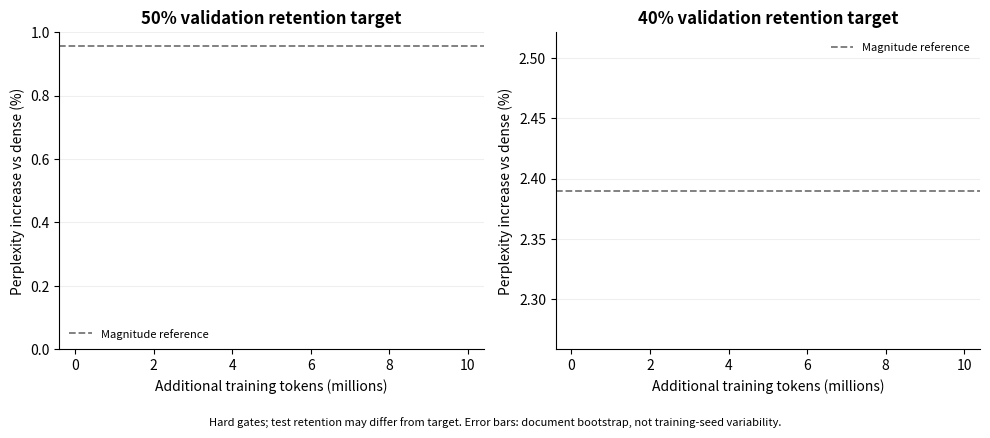

Generate this figure with matplotlib:
"""Quality curves for available validation-calibrated checkpoints."""
import json
from pathlib import Path
import matplotlib
matplotlib.use('Agg')
import matplotlib.pyplot as plt


def main():
    fig,axes=plt.subplots(1,2,figsize=(10,4.4),sharey=False)
    for ax,budget,reference in zip(axes,[50,40],[.9568,2.390]):
        ax.axhline(reference,color='#777777',linestyle='--',lw=1.3,label='Magnitude reference')
        for name,root,initial,color in [
            ('Binary path','e2e-full-v1','native-calibration-v1','#167d8d'),
            ('Hidden state','e2e-hidden-full-v1','hidden-native-calibration-v1','#a54dce')]:
            points=[]
            first=Path(f'artifacts/{initial}/evaluation-{budget}.json')
            if first.exists():points.append((0,json.loads(first.read_text())['overall']))
            for path in sorted(Path(f'artifacts/{root}/budget-{budget}').glob('evaluation-*.json')):
                if path.stem.endswith('-documents'):continue
                points.append((int(path.stem.removeprefix('evaluation-'))/1e6,json.loads(path.read_text())['overall']))
            if not points:continue
            x=[t for t,o in points];y=[100*o['relative_ppl_increase'] for t,o in points]
            lower=[v-100*o['relative_ppl_increase_ci95'][0] for v,(_,o) in zip(y,points)]
            upper=[100*o['relative_ppl_increase_ci95'][1]-v for v,(_,o) in zip(y,points)]
            ax.errorbar(x,y,yerr=[lower,upper],marker='o',lw=2,color=color,capsize=3,label=name)
        ax.set_title(f'{budget}% validation retention target',fontweight='bold')
        ax.set_xlabel('Additional training tokens (millions)');ax.set_xlim(-.4,10.4)
        ax.set_ylabel('Perplexity increase vs dense (%)');ax.grid(axis='y',alpha=.2)
        ax.spines[['top','right']].set_visible(False);ax.legend(frameon=False,fontsize=8)
    fig.text(.5,.02,'Hard gates; test retention may differ from target. Error bars: document bootstrap, not training-seed variability.',ha='center',fontsize=8)
    fig.tight_layout(rect=[0,.06,1,1]);out=Path('docs/e2e-matched');out.mkdir(parents=True,exist_ok=True)
    for ext in ['png','pdf']:fig.savefig(out/f'quality-curves.{ext}',dpi=200,bbox_inches='tight')


if __name__=='__main__':main()
